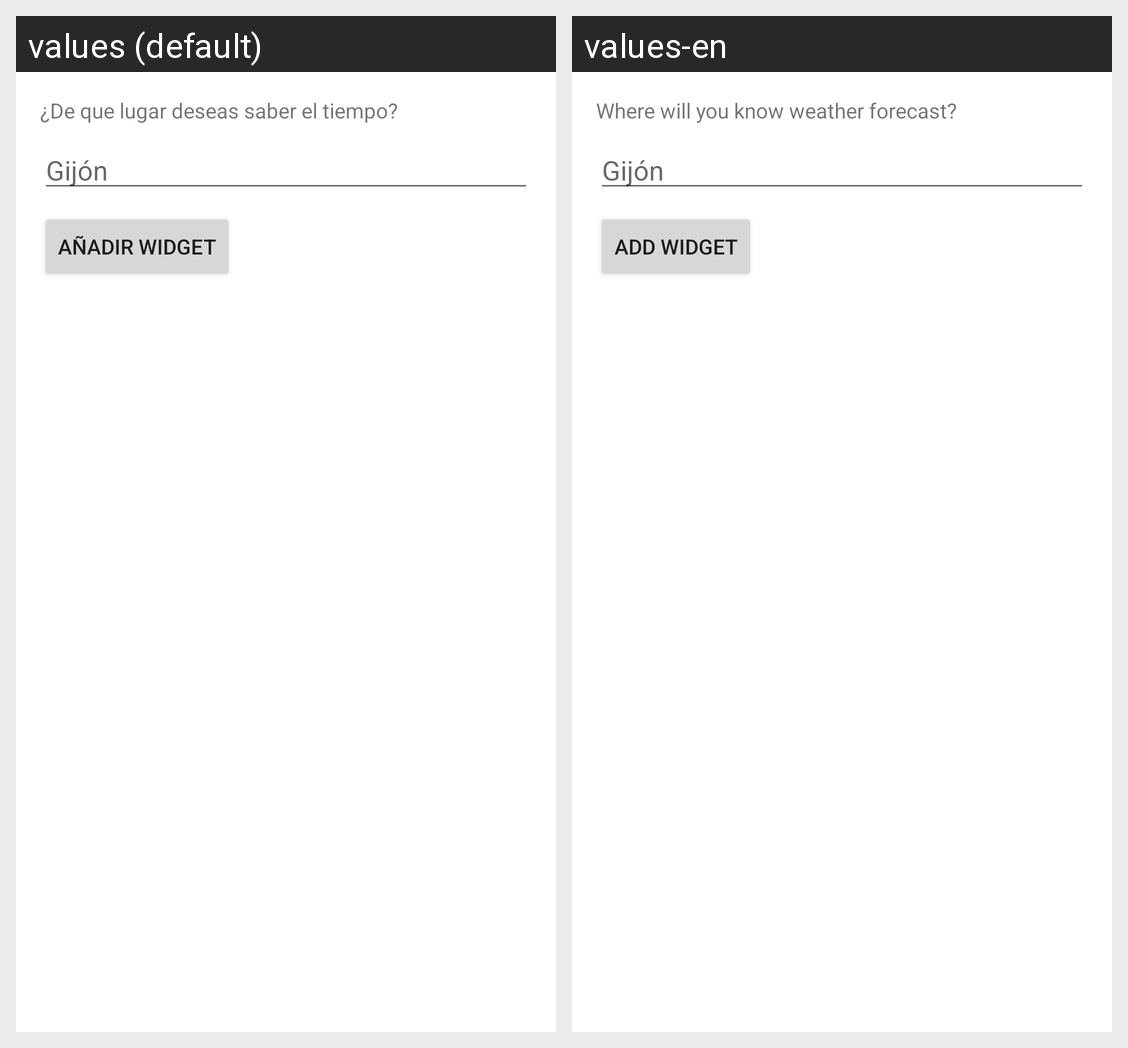

Here is an Android app screen in its default locale and in the app's own translations. Write out the translated-string differences for the strings that appear on this screen.
Android screen res/layout/widget_time_configure.xml rendered under 2 locales, left to right: values (default), values-en. Device: Nexus 5 (rendered at 1080×1920; each locale shown at half size, 540×960, under a caption strip naming it); theme Theme.V5.
Strings drawn on this screen, with the default value and each locale's value (text and hints the layout hard-codes, and strings that could not be matched under every locale, appear in the picture but are not listed):

configure
  values: ¿De que lugar deseas saber el tiempo?
  values-en: Where will you know weather forecast?

add_widget
  values: Añadir widget
  values-en: Add widget
